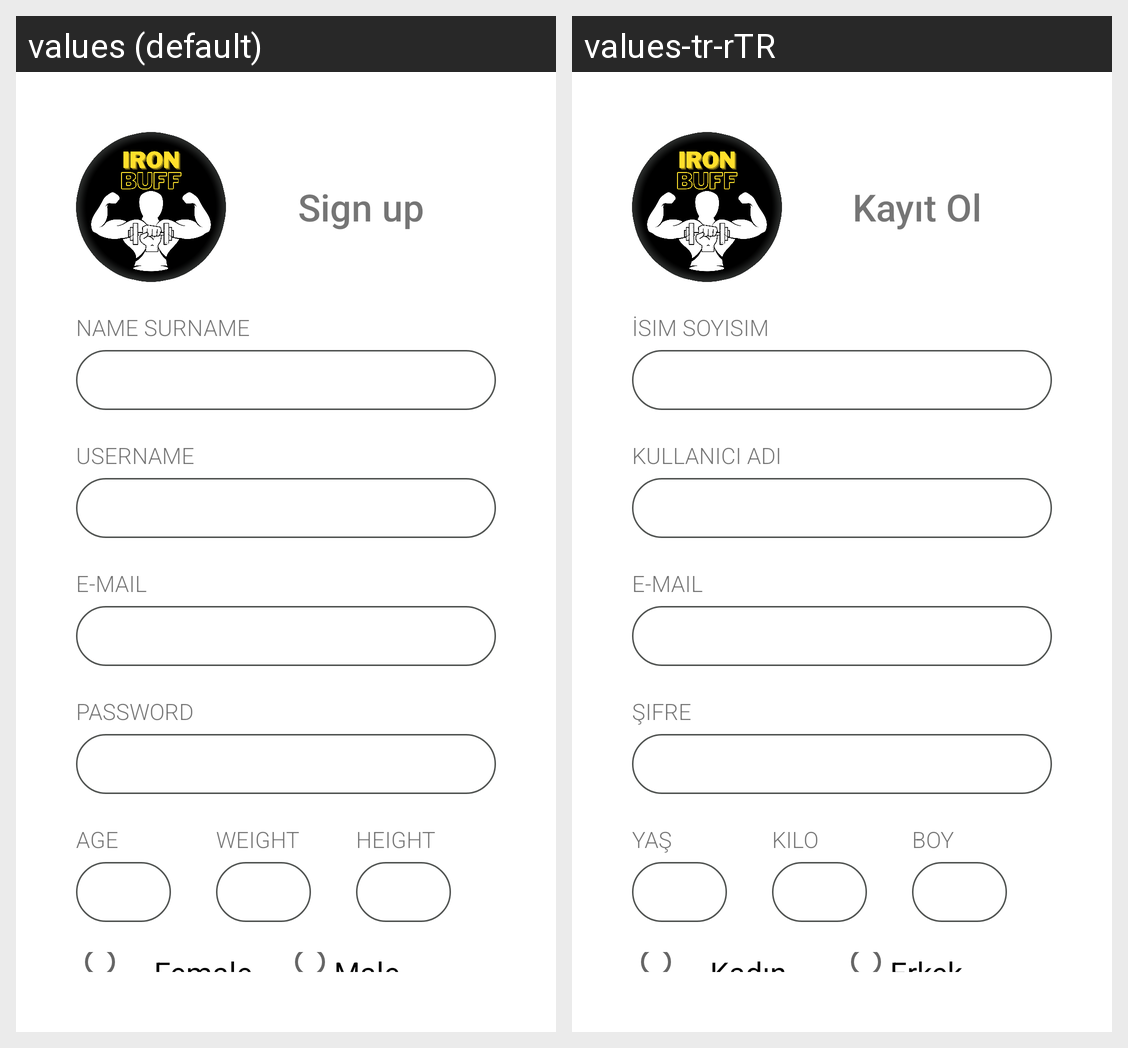

The same Android screen rendered under two of its app's locales, left to right. List the strings drawn on it with the default value and each locale's translation.
Android screen res/layout/fragment_signup.xml rendered under 2 locales, left to right: values (default), values-tr-rTR. Device: Nexus 5 (rendered at 1080×1920; each locale shown at half size, 540×960, under a caption strip naming it); theme Theme.IronBuff.
Strings drawn on this screen, with the default value and each locale's value (text and hints the layout hard-codes, and strings that could not be matched under every locale, appear in the picture but are not listed):

sign_up
  values: Sign up
  values-tr-rTR: Kayıt Ol

name_surname
  values: Name Surname
  values-tr-rTR: İsim Soyisim

username
  values: Username
  values-tr-rTR: Kullanıcı Adı

e_mail
  values: E-mail
  values-tr-rTR: E-mail  [not translated; the default value is used]

password
  values: Password
  values-tr-rTR: Şifre

age
  values: Age
  values-tr-rTR: Yaş

weight
  values: Weight
  values-tr-rTR: Kilo

height
  values: Height
  values-tr-rTR: Boy

sex_female
  values: Female
  values-tr-rTR: Kadın

sex_male
  values: Male
  values-tr-rTR: Erkek
